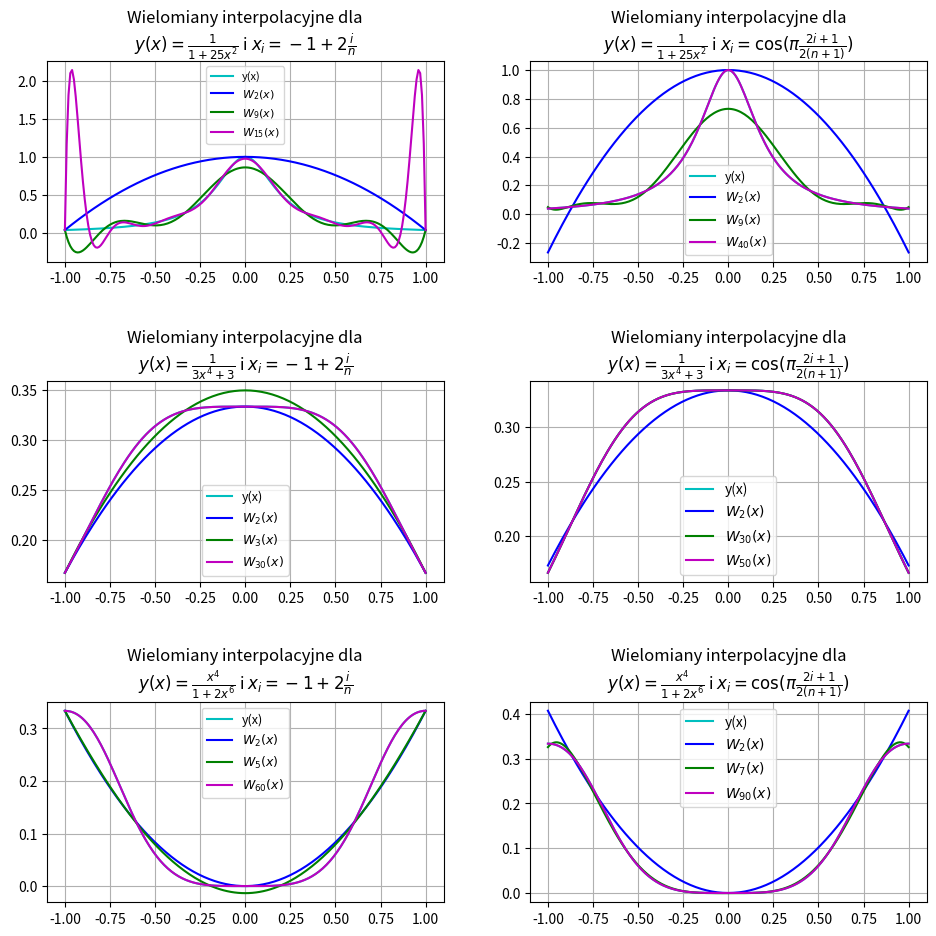

This chart was generated by the following Python code:
import numpy as np
import matplotlib.pyplot as plt
import matplotlib.transforms as mtransforms


def a_node(n):
    return [-1 + 2*i / n for i in range(n+1)]


def b_node(n):
    return np.cos([((2 * i+1) / (2 * (n+1))) * np.pi for i in range(n+1)])


def y_function(x):
    return 1 / (25 * (x**2) + 1)


def fun2(x):
    return 1 / (3 * x**4 + 3)


def fun3(x):
    return x**4 / (1 + 2 * x**6)


def interpolation(fun, x_range, n, node):
    fun_values = node(n)

    y = []
    for x in fun_values:
        y.append(fun(x))

    y_new = []
    for a in x_range:
        val = 0
        for i in range(n+1):
            tmp = 1
            for j in range(n+1):
                if i != j:
                    tmp = tmp * (a - fun_values[j])/(fun_values[i] - fun_values[j])
            val = val + y[i]*tmp
        y_new.append(val)
    return y_new


def plot():
    x_range = np.arange(-1.0, 1.01, 0.01)
    fig, axs = plt.subplots(3, 2)
    fig.set_figheight(10)
    fig.set_figwidth(10)

    axs[0, 0].grid()
    axs[0, 0].set_title(
        'Wielomiany interpolacyjne dla\n' r'$y(x)=\frac{1}{1+25x^2}$ i $x_i=-1+2\frac{i}{n}$')
    axs[0, 0].plot(x_range, y_function(x_range), 'c', label='y(x)')
    axs[0, 0].plot(x_range, interpolation(y_function, x_range, 2, a_node), 'b', label=r'$W_2(x)$')
    axs[0, 0].plot(x_range, interpolation(y_function, x_range, 9, a_node), 'g', label=r'$W_9(x)$')
    axs[0, 0].plot(x_range, interpolation(y_function, x_range, 15, a_node), 'm', label=r'$W_{15}(x)$')
    axs[0, 0].legend(loc=9, prop={'size': 8})

    axs[0, 1].grid()
    axs[0, 1].set_title(
        'Wielomiany interpolacyjne dla\n' r'$y(x)=\frac{1}{1+25x^2}$ i $x_i=\cos(\pi\frac{2i+1}{2(n+1)})$')
    axs[0, 1].plot(x_range, y_function(x_range), 'c', label='y(x)')
    axs[0, 1].plot(x_range, interpolation(y_function, x_range, 2, b_node), 'b', label=r'$W_2(x)$')
    axs[0, 1].plot(x_range, interpolation(y_function, x_range, 9, b_node), 'g', label=r'$W_9(x)$')
    axs[0, 1].plot(x_range, interpolation(y_function, x_range, 40, b_node), 'm', label=r'$W_{40}(x)$')
    axs[0, 1].legend(loc=8, prop={'size': 9})

    axs[1, 0].grid()
    axs[1, 0].set_title(
        'Wielomiany interpolacyjne dla\n' r'$y(x)=\frac{1}{3x^4+3}$ i $x_i=-1+2\frac{i}{n}$')
    axs[1, 0].plot(x_range, fun2(x_range), 'c', label='y(x)')
    axs[1, 0].plot(x_range, interpolation(fun2, x_range, 2, a_node), 'b', label=r'$W_2(x)$')
    axs[1, 0].plot(x_range, interpolation(fun2, x_range, 3, a_node), 'g', label=r'$W_3(x)$')
    axs[1, 0].plot(x_range, interpolation(fun2, x_range, 30, a_node), 'm', label=r'$W_{30}(x)$')
    axs[1, 0].legend(loc=8, prop={'size': 9})

    axs[1, 1].grid()
    axs[1, 1].set_title(
        'Wielomiany interpolacyjne dla\n' r'$y(x)=\frac{1}{3x^4+3}$ i $x_i=\cos(\pi\frac{2i+1}{2(n+1)})$')
    axs[1, 1].plot(x_range, fun2(x_range), 'c', label='y(x)')
    axs[1, 1].plot(x_range, interpolation(fun2, x_range, 2, b_node), 'b', label=r'$W_2(x)$')
    axs[1, 1].plot(x_range, interpolation(fun2, x_range, 30, b_node), 'g', label=r'$W_{30}(x)$')
    axs[1, 1].plot(x_range, interpolation(fun2, x_range, 50, b_node), 'm', label=r'$W_{50}(x)$')
    axs[1, 1].legend(loc=8, prop={'size': 10})

    axs[2, 0].grid()
    axs[2, 0].set_title(
        'Wielomiany interpolacyjne dla\n' r'$y(x)=\frac{x^4}{1+2x^6}$ i $x_i=-1+2\frac{i}{n}$')
    axs[2, 0].plot(x_range, fun3(x_range), 'c', label='y(x)')
    axs[2, 0].plot(x_range, interpolation(fun3, x_range, 2, a_node), 'b', label=r'$W_2(x)$')
    axs[2, 0].plot(x_range, interpolation(fun3, x_range, 5, a_node), 'g', label=r'$W_5(x)$')
    axs[2, 0].plot(x_range, interpolation(fun3, x_range, 60, a_node), 'm', label=r'$W_{60}(x)$')
    axs[2, 0].legend(loc=9, prop={'size': 9})

    axs[2, 1].grid()
    axs[2, 1].set_title(
        'Wielomiany interpolacyjne dla\n' r'$y(x)=\frac{x^4}{1+2x^6}$ i $x_i=\cos(\pi\frac{2i+1}{2(n+1)})$')
    axs[2, 1].plot(x_range, fun3(x_range), 'c', label='y(x)')
    axs[2, 1].plot(x_range, interpolation(fun3, x_range, 2, b_node), 'b', label=r'$W_2(x)$')
    axs[2, 1].plot(x_range, interpolation(fun3, x_range, 7, b_node), 'g', label=r'$W_{7}(x)$')
    axs[2, 1].plot(x_range, interpolation(fun3, x_range, 90, b_node), 'm', label=r'$W_{90}(x)$')
    axs[2, 1].legend(loc=9, prop={'size': 10})

    fig.tight_layout(pad=3.0)
    fig.savefig(
        "lewy_gorny.pdf",
        bbox_inches=mtransforms.Bbox([[0, 0.65], [0.5, 0.96]]).transformed(
            fig.transFigure - fig.dpi_scale_trans
        )
    )
    fig.savefig(
        "prawy_gorny.pdf",
        bbox_inches=mtransforms.Bbox([[0.5, 0.65], [1, 0.96]]).transformed(
            fig.transFigure - fig.dpi_scale_trans
        )
    )
    fig.savefig(
        "lewy_srodkowy.pdf",
        bbox_inches=mtransforms.Bbox([[0, 0.35], [0.5, 0.65]]).transformed(
            fig.transFigure - fig.dpi_scale_trans
        )
    )
    fig.savefig(
        "prawy_srodkowy.pdf",
        bbox_inches=mtransforms.Bbox([[0.5, 0.35], [1, 0.65]]).transformed(
            fig.transFigure - fig.dpi_scale_trans
        )
    )
    fig.savefig(
        "lewy_dolny.pdf",
        bbox_inches=mtransforms.Bbox([[0, 0], [0.5, 0.35]]).transformed(
            fig.transFigure - fig.dpi_scale_trans
        )
    )
    fig.savefig(
        "prawy_dolny.pdf",
        bbox_inches=mtransforms.Bbox([[0.5, 0], [1, 0.35]]).transformed(
            fig.transFigure - fig.dpi_scale_trans
        )
    )
    plt.show()


plot()
